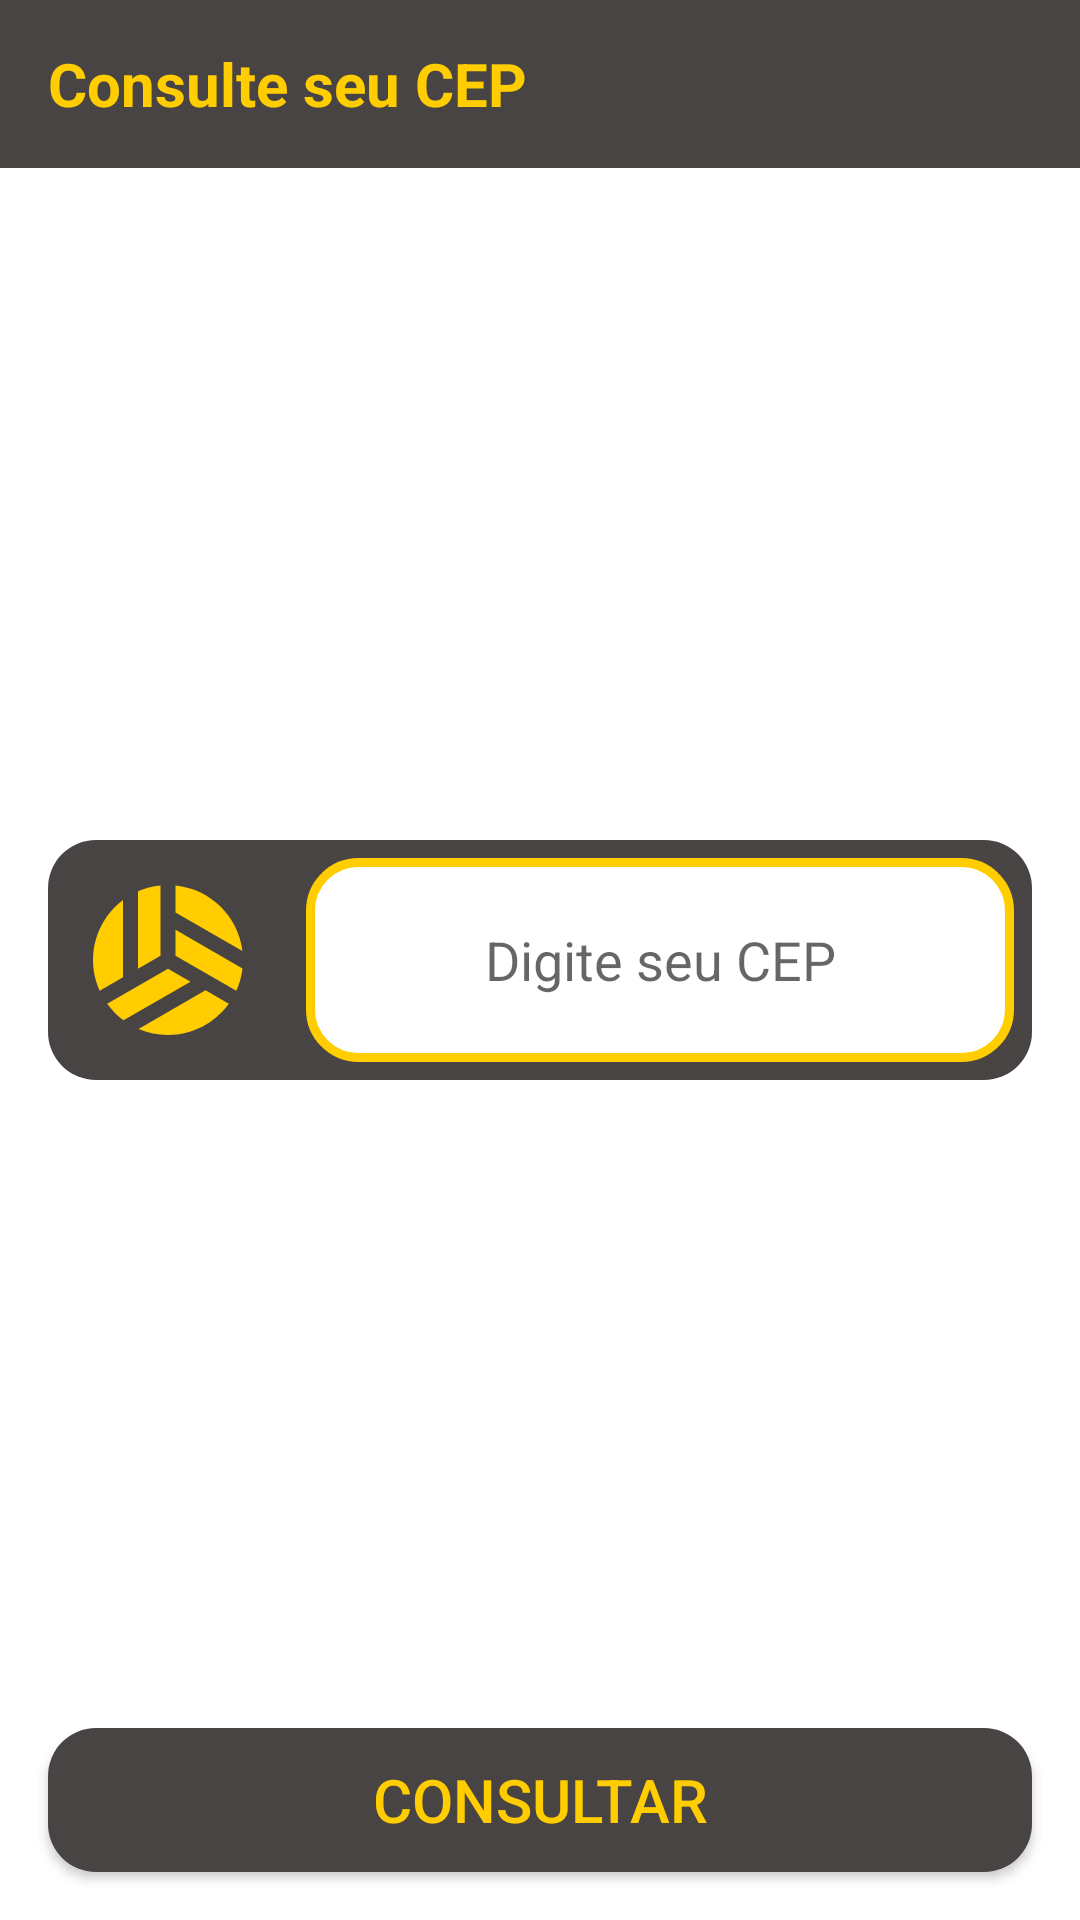

Here is an Android app screen rendered from its layout file. Give the layout XML and the strings, colors and styles it references.
<!-- AndroidManifest.xml: application theme Theme.ConsultCep -->
<!-- res/layout/fragment_home.xml -->
<?xml version="1.0" encoding="utf-8"?>
<layout>

    <data>

        <variable
            name="homeViewModel"
            type="com.project.consultcep.ui.homeFragment.HomeViewModel" />
    </data>

    <androidx.constraintlayout.widget.ConstraintLayout xmlns:android="http://schemas.android.com/apk/res/android"
        xmlns:app="http://schemas.android.com/apk/res-auto"
        xmlns:tools="http://schemas.android.com/tools"
        android:layout_width="match_parent"
        android:layout_height="match_parent"
        tools:context=".ui.homeFragment.HomeFragment">

        <androidx.appcompat.widget.Toolbar
            android:id="@+id/homeToolbar"
            android:layout_width="match_parent"
            android:layout_height="wrap_content"
            android:background="@color/gray"
            android:textAlignment="center"
            app:layout_constraintTop_toTopOf="parent">
            

            <androidx.appcompat.widget.AppCompatTextView
                android:layout_width="wrap_content"
                android:layout_height="wrap_content"
                android:text="@string/text_view_consulte_seu_cep"
                android:textColor="@color/yellow"
                android:textSize="20sp"
                android:textStyle="bold" />
        </androidx.appcompat.widget.Toolbar>

        <androidx.appcompat.widget.LinearLayoutCompat
            android:layout_width="match_parent"
            android:layout_height="wrap_content"
            android:layout_marginHorizontal="@dimen/dimen_horizontal_margin"
            android:background="@drawable/background_linear_layout"
            app:layout_constraintBottom_toBottomOf="parent"
            app:layout_constraintEnd_toEndOf="parent"
            app:layout_constraintStart_toStartOf="parent"
            app:layout_constraintTop_toTopOf="parent">

            <androidx.appcompat.widget.AppCompatImageView
                android:layout_width="60dp"
                android:layout_height="60dp"
                android:layout_margin="10dp"
                app:srcCompat="@drawable/ic_ball_cep" />

            <androidx.appcompat.widget.AppCompatEditText
                android:id="@+id/homeEditTextCep"
                android:layout_width="match_parent"
                android:layout_height="match_parent"
                android:layout_margin="6dp"
                android:background="@drawable/background_edit_text"
                android:gravity="center"
                android:hint="@string/edit_text_digite_seu_cep"
                android:inputType="number"
                android:maxLength="9" />
        </androidx.appcompat.widget.LinearLayoutCompat>

        <androidx.appcompat.widget.AppCompatButton
            android:id="@+id/homeButtonConsult"
            android:layout_width="match_parent"
            android:layout_height="wrap_content"
            android:layout_marginHorizontal="@dimen/dimen_horizontal_margin"
            android:layout_marginBottom="@dimen/dimen_horizontal_margin"
            android:background="@drawable/background_button"
            android:text="@string/button_consultar"
            android:onClick="@{() -> homeViewModel.getCepOnClick()}"
            android:textColor="@color/yellow"
            android:textSize="@dimen/textSize"
            app:layout_constraintBottom_toBottomOf="parent" />

    </androidx.constraintlayout.widget.ConstraintLayout>
</layout>
<!-- resources referenced by this layout -->
<resources>
  <color name="gray">#494444</color>
  <color name="yellow">#FFCD00</color>
  <dimen name="dimen_horizontal_margin">16dp</dimen>
  <dimen name="textSize">20sp</dimen>
  <!-- drawable background_button (drawable) -->
  <?xml version="1.0" encoding="utf-8"?>
  <shape xmlns:android="http://schemas.android.com/apk/res/android">
  
      <corners android:radius="16dp" />
  
      <solid android:color="@color/gray" />
  
  </shape>
  <!-- drawable background_edit_text (drawable) -->
  <?xml version="1.0" encoding="utf-8"?>
  <shape xmlns:android="http://schemas.android.com/apk/res/android">
  
      <corners android:radius="16dp" />
  
      <stroke
          android:width="3dp"
          android:color="@color/yellow" />
  
      <solid android:color="@color/white" />
  
  </shape>
  <!-- drawable background_linear_layout (drawable) -->
  <?xml version="1.0" encoding="utf-8"?>
  <shape xmlns:android="http://schemas.android.com/apk/res/android">
  
  <corners android:radius="16dp" />
  
  <solid android:color="@color/gray"
      android:width="3dp"/>
  
  </shape>
  <!-- drawable ic_back_arrow (drawable) -->
  <vector android:height="24dp" android:tint="#FFCD00"
      android:viewportHeight="24" android:viewportWidth="24"
      android:width="24dp" xmlns:android="http://schemas.android.com/apk/res/android">
      <path android:fillColor="@android:color/white" android:pathData="M20,11H7.83l5.59,-5.59L12,4l-8,8 8,8 1.41,-1.41L7.83,13H20v-2z"/>
  </vector>
  <!-- drawable ic_ball_cep (drawable) -->
  <vector android:height="24dp" android:tint="#FFCD00"
      android:viewportHeight="24" android:viewportWidth="24"
      android:width="24dp" xmlns:android="http://schemas.android.com/apk/res/android">
      <path android:fillColor="@android:color/white" android:pathData="M6,4.01C3.58,5.84 2,8.73 2,12c0,1.46 0.32,2.85 0.89,4.11L6,14.31V4.01z"/>
      <path android:fillColor="@android:color/white" android:pathData="M11,11.42V2.05C9.94,2.16 8.93,2.43 8,2.84v10.32L11,11.42z"/>
      <path android:fillColor="@android:color/white" android:pathData="M12,13.15l-8.11,4.68c0.61,0.84 1.34,1.59 2.18,2.2L15,14.89L12,13.15z"/>
      <path android:fillColor="@android:color/white" android:pathData="M13,7.96v3.46l8.11,4.68c0.42,-0.93 0.7,-1.93 0.82,-2.98L13,7.96z"/>
      <path android:fillColor="@android:color/white" android:pathData="M8.07,21.2C9.28,21.71 10.6,22 12,22c3.34,0 6.29,-1.65 8.11,-4.16L17,16.04L8.07,21.2z"/>
      <path android:fillColor="@android:color/white" android:pathData="M21.92,10.81c-0.55,-4.63 -4.26,-8.3 -8.92,-8.76v3.6L21.92,10.81z"/>
  </vector>
  <string name="button_consultar">Consultar</string>
  <string name="edit_text_digite_seu_cep">Digite seu CEP</string>
  <string name="text_view_consulte_seu_cep">Consulte seu CEP</string>
  <style name="Theme.ConsultCep" parent="Theme.MaterialComponents.DayNight.DarkActionBar">
          
          <item name="colorPrimary">@color/purple_500</item>
          <item name="colorPrimaryVariant">@color/purple_700</item>
          <item name="colorOnPrimary">@color/white</item>
          
          <item name="colorSecondary">@color/teal_200</item>
          <item name="colorSecondaryVariant">@color/teal_700</item>
          <item name="colorOnSecondary">@color/black</item>
          
          <item name="android:statusBarColor" tools:targetApi="l">?attr/colorPrimaryVariant</item>
          
      </style>
  <color name="white">#FFFFFFFF</color>
  <color name="purple_500">#FF6200EE</color>
  <color name="purple_700">#FF3700B3</color>
  <color name="teal_200">#FF03DAC5</color>
  <color name="teal_700">#FF018786</color>
  <color name="black">#FF000000</color>
</resources>
